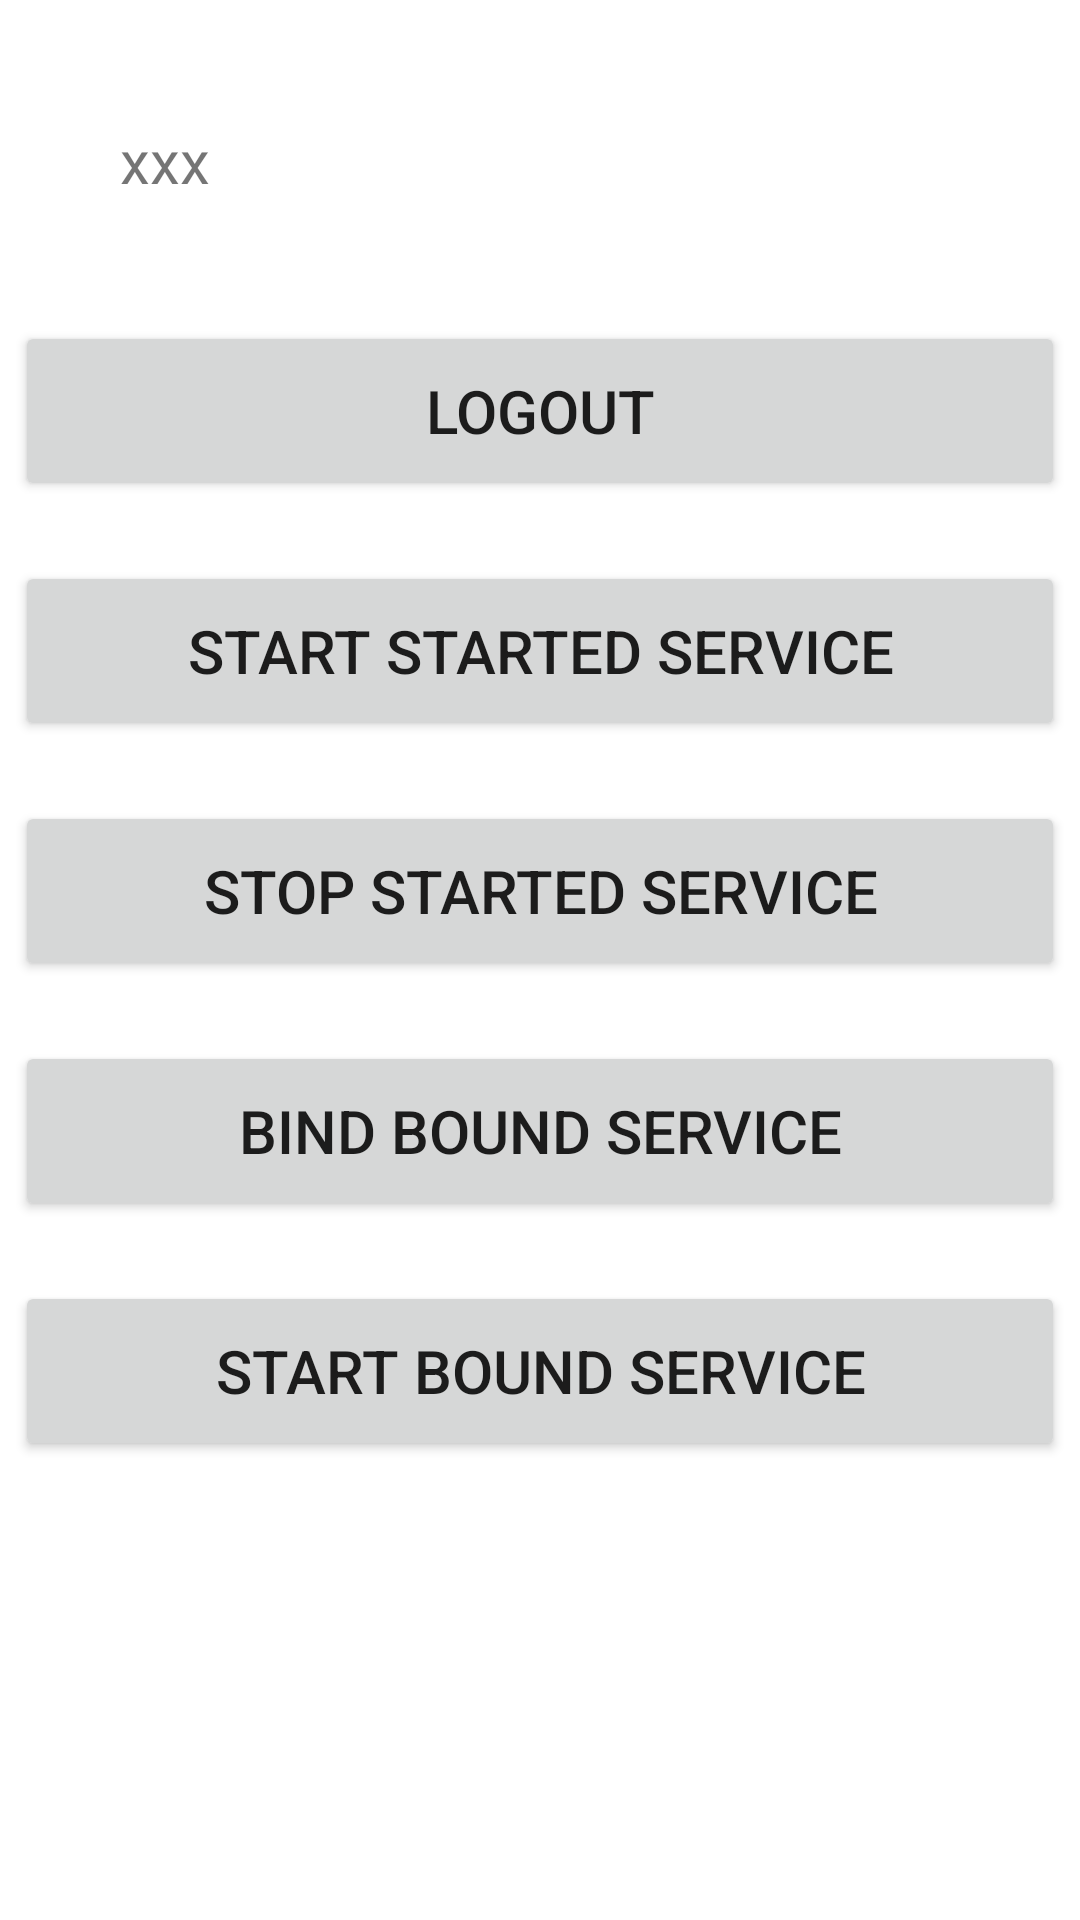

This screen was rendered from an Android layout file. Write that file and the resources it references.
<!-- AndroidManifest.xml: application theme Theme.MyEducationalApp -->
<!-- res/layout/fragment_user.xml -->
<?xml version="1.0" encoding="utf-8"?>
<layout xmlns:android="http://schemas.android.com/apk/res/android"
    xmlns:app="http://schemas.android.com/apk/res-auto"
    xmlns:tools="http://schemas.android.com/tools"
    tools:context=".ui.course.UserFragment">

<androidx.constraintlayout.widget.ConstraintLayout
    android:layout_width="match_parent"
    android:layout_height="match_parent">

    <TextView
        android:id="@+id/textView"
        android:layout_width="wrap_content"
        android:layout_height="wrap_content"
        android:layout_marginStart="40dp"
        android:layout_marginTop="40dp"
        android:text="xxx"
        android:textSize="20sp"
        app:layout_constraintStart_toStartOf="parent"
        app:layout_constraintTop_toTopOf="parent" />

    <Button
        android:id="@+id/logout_btn"
        android:layout_width="350dp"
        android:layout_height="60dp"
        android:layout_marginTop="40dp"
        android:text="Logout"
        android:textSize="20sp"
        app:layout_constraintEnd_toEndOf="parent"
        app:layout_constraintStart_toStartOf="parent"
        app:layout_constraintTop_toBottomOf="@+id/textView" />

    <Button
        android:id="@+id/start_started_service_btn"
        android:layout_width="350dp"
        android:layout_height="60dp"
        android:layout_marginTop="20dp"
        android:text="Start Started Service"
        android:textSize="20sp"
        app:layout_constraintEnd_toEndOf="parent"
        app:layout_constraintStart_toStartOf="parent"
        app:layout_constraintTop_toBottomOf="@+id/logout_btn" />

    <Button
        android:id="@+id/stop_started_service_btn"
        android:layout_width="350dp"
        android:layout_height="60dp"
        android:layout_marginTop="20dp"
        android:text="Stop Started Service"
        android:textSize="20sp"
        app:layout_constraintEnd_toEndOf="parent"
        app:layout_constraintStart_toStartOf="parent"
        app:layout_constraintTop_toBottomOf="@+id/start_started_service_btn" />

    <Button
        android:id="@+id/bind_bound_service_btn"
        android:layout_width="350dp"
        android:layout_height="60dp"
        android:layout_marginTop="20dp"
        android:text="Bind Bound Service"
        android:textSize="20sp"
        app:layout_constraintEnd_toEndOf="parent"
        app:layout_constraintStart_toStartOf="parent"
        app:layout_constraintTop_toBottomOf="@+id/stop_started_service_btn" />

    <Button
        android:id="@+id/start_bound_service_btn"
        android:layout_width="350dp"
        android:layout_height="60dp"
        android:layout_marginTop="20dp"
        android:text="Start Bound Service"
        android:textSize="20sp"
        app:layout_constraintEnd_toEndOf="parent"
        app:layout_constraintStart_toStartOf="parent"
        app:layout_constraintTop_toBottomOf="@+id/bind_bound_service_btn" />

</androidx.constraintlayout.widget.ConstraintLayout>
</layout>
<!-- resources referenced by this layout -->
<resources>
  <style name="Theme.MyEducationalApp" parent="Theme.MaterialComponents.DayNight.NoActionBar">
          
          <item name="colorPrimary">@color/purple_500</item>
          <item name="colorPrimaryVariant">@color/purple_700</item>
          <item name="colorOnPrimary">@color/white</item>
          
          <item name="colorSecondary">@color/teal_200</item>
          <item name="colorSecondaryVariant">@color/teal_700</item>
          <item name="colorOnSecondary">@color/black</item>
          
          <item name="android:statusBarColor">?attr/colorPrimaryVariant</item>
          
      </style>
  <!-- not gathered from this repository: default colours our renderer supplied (Android Studio template values) -->
  <color name="purple_500">#FF6200EE</color>
  <color name="purple_700">#FF3700B3</color>
  <color name="teal_200">#FF03DAC5</color>
  <color name="teal_700">#FF018786</color>
  <color name="black">#FF000000</color>
  <color name="white">#FFFFFFFF</color>
</resources>
